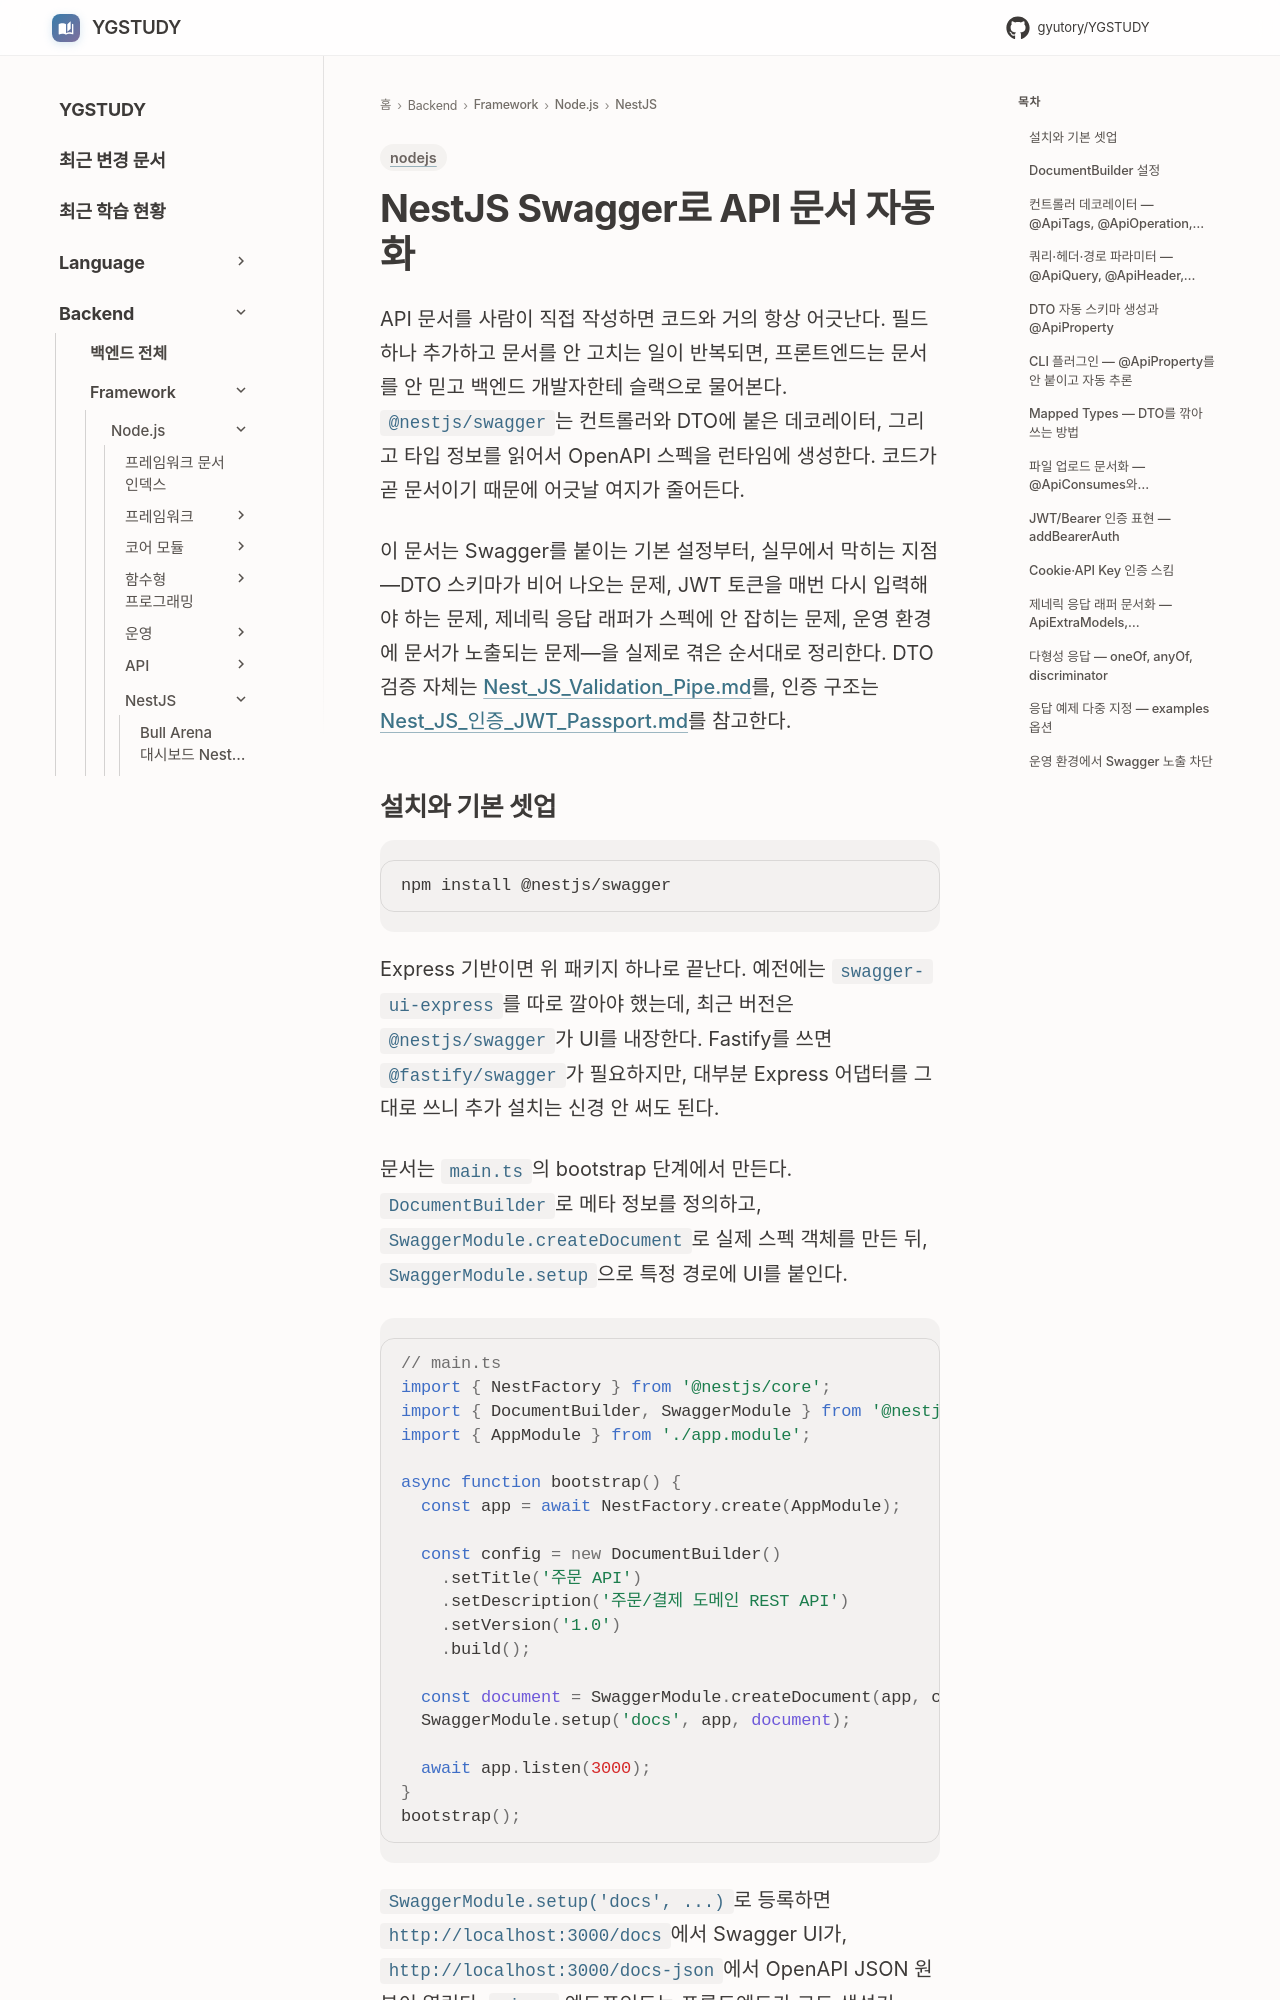

repository: GYUTORY/YGSTUDY · page: Framework/Node/NestJS/Nest_JS_Swagger/index.html · generator: mkdocs

---
title: NestJS Swagger로 API 문서 자동화
tags: [nodejs]
updated: 2026-06-07
---

# NestJS Swagger로 API 문서 자동화

API 문서를 사람이 직접 작성하면 코드와 거의 항상 어긋난다. 필드 하나 추가하고 문서를 안 고치는 일이 반복되면, 프론트엔드는 문서를 안 믿고 백엔드 개발자한테 슬랙으로 물어본다. `@nestjs/swagger`는 컨트롤러와 DTO에 붙은 데코레이터, 그리고 타입 정보를 읽어서 OpenAPI 스펙을 런타임에 생성한다. 코드가 곧 문서이기 때문에 어긋날 여지가 줄어든다.

이 문서는 Swagger를 붙이는 기본 설정부터, 실무에서 막히는 지점—DTO 스키마가 비어 나오는 문제, JWT 토큰을 매번 다시 입력해야 하는 문제, 제네릭 응답 래퍼가 스펙에 안 잡히는 문제, 운영 환경에 문서가 노출되는 문제—을 실제로 겪은 순서대로 정리한다. DTO 검증 자체는 [Nest_JS_Validation_Pipe.md](Nest_JS_Validation_Pipe.md)를, 인증 구조는 [Nest_JS_인증_JWT_Passport.md](Nest_JS_인증_JWT_Passport.md)를 참고한다.
